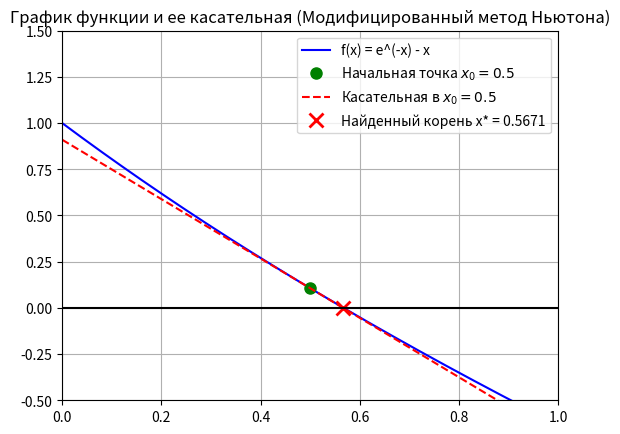

Source code (Python):
import numpy as np
import matplotlib.pyplot as plt

# Заданная функция f(x)
def f(x):
    return np.exp(-x) - x

# Первая производная функции
def f_prime(x):
    return -np.exp(-x) - 1

# --- Параметры расчета ---
a_val = 0.5 
b_val = 0.6 # Начальное приближение (корень f(x)=0 находится около 0.5-0.6)
epsilon = 0.001    # Требуемая точность
max_iterations = 50  # Максимальное количество итераций

print(f"f(a) = {f(a_val)}")
print(f"f(b) = {f(b_val)}\n")

if(f(a_val)*f(b_val<0)):
    print("Условие f(a)f(b)<0 выполняется\n")
else:
    print("Условие f(a)f(b)<0 не выполняется\n")

def modified_newton_method(x0, eps, max_iter):
    
    # Вычисление производной один раз в начальной точке
    f_prime_x0 = f_prime(x0)

    x_current = x0
    
    print("------------------------------------------")
    print("| Итерация | x_k         | f(x_k)      |")
    print("------------------------------------------")


    for k in range(max_iter):
        
        # Модифицированная итерационная формула
        x_next = x_current - f(x_current) / f_prime_x0
        
        abs_error = abs(x_next - x_current)
        
        # Вывод результатов итерации
        print(f"| {k+1:8} | {x_next:.9f} | {f(x_next):.6e}|")
        
        
        if abs_error < eps:
            print("------------------------------------------")
            print(f"\nПроцесс сошелся за {k + 1} итераций.")
            return x_next

        x_current = x_next

    print("------------------------------------------")
    print(f"\n❌ Не удалось сойтись за {max_iter} итераций.")
    return x_current

# --- Запуск расчета ---
root = modified_newton_method(a_val, epsilon, max_iterations)

print(f"\nПриближенное значение корня: x* ≈ {root:.9f}")
print(f"Проверка: f(x*) = {f(root):.2e}")


# --- Построение графика ---

# Диапазон значений x для графика
x_vals = np.linspace(0, 1.0, 400)
plt.plot(x_vals, f(x_vals), label='f(x) = e^(-x) - x', color='blue')

# Точка начала a_val
plt.plot(a_val, f(a_val), 'go', markersize=8, label=f'Начальная точка $x_0 = {a_val}$')

# Касательная в точке a_val
f_prime_a_val = f_prime(a_val)
tangent_y = f_prime_a_val * (x_vals - a_val) + f(a_val)
plt.plot(x_vals, tangent_y, 'r--', label=f'Касательная в $x_0 = {a_val}$')

# Точка найденного корня
plt.plot(root, f(root), 'rx', markersize=10, mew=2, label=f'Найденный корень x* = {root:.4f}')

#Ось Х
plt.plot([-10, 10], [0, 0], "black")

plt.title('График функции и ее касательная (Модифицированный метод Ньютона)')
plt.legend()
plt.grid(True)
plt.ylim(-0.5, 1.5) # Немного настроим границы по Y для лучшей видимости
plt.xlim(0, 1.0) # Немного настроим границы по X для лучшей видимости
plt.show()